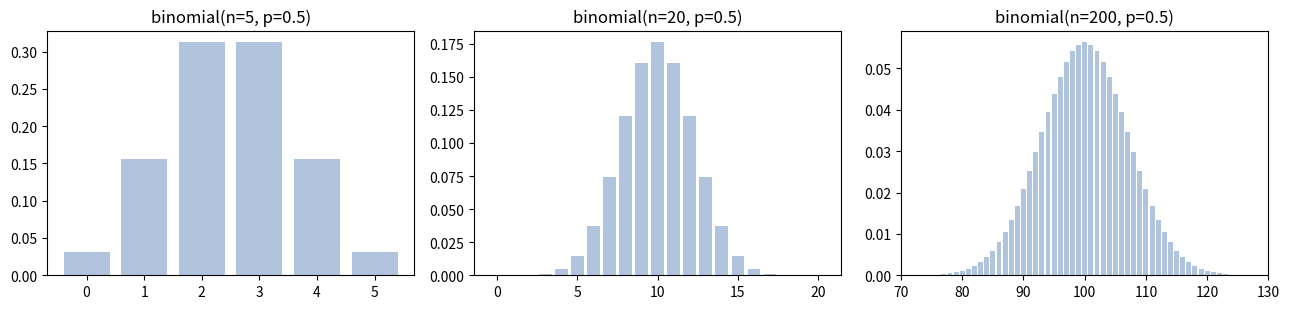
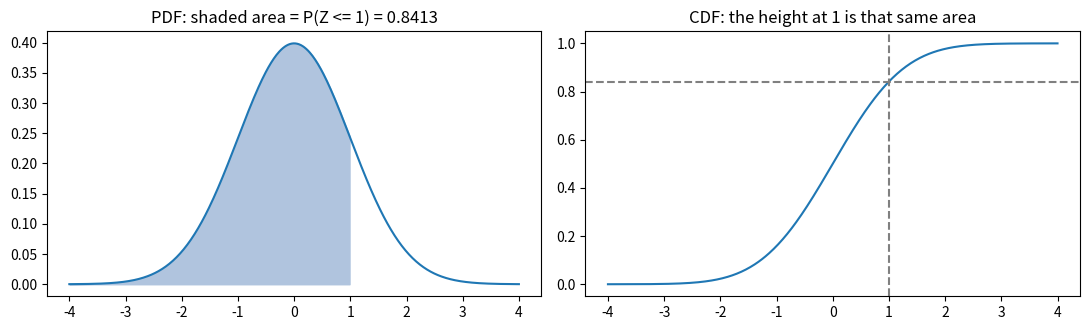
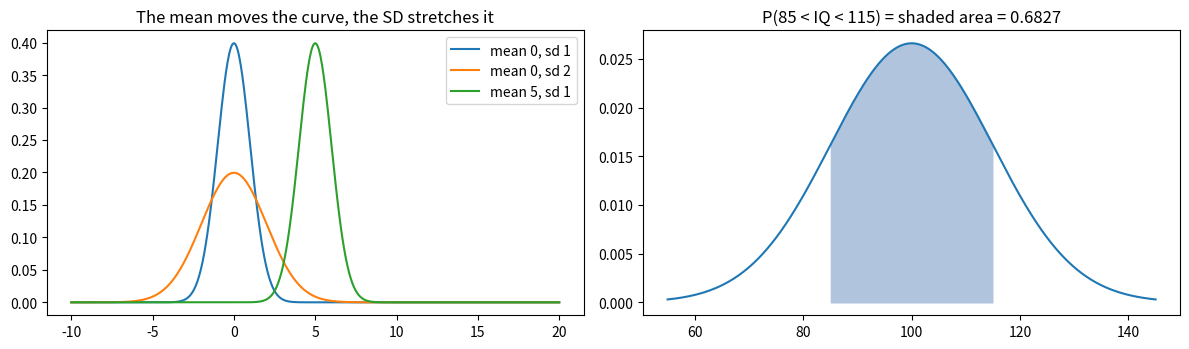
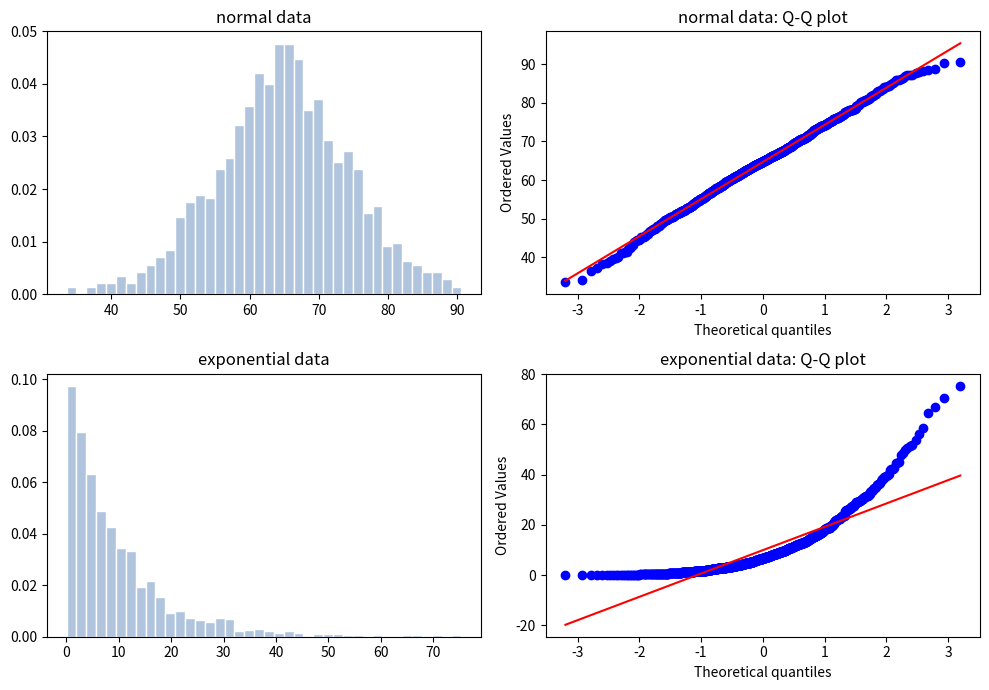
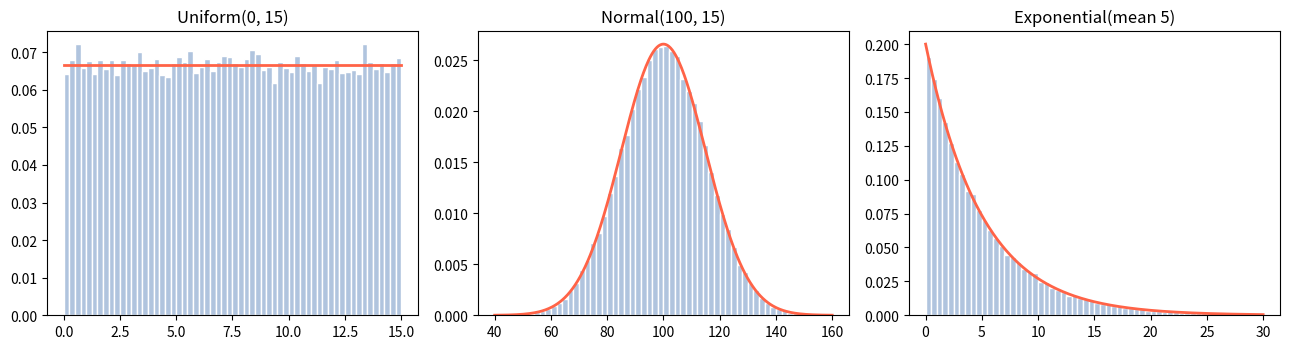
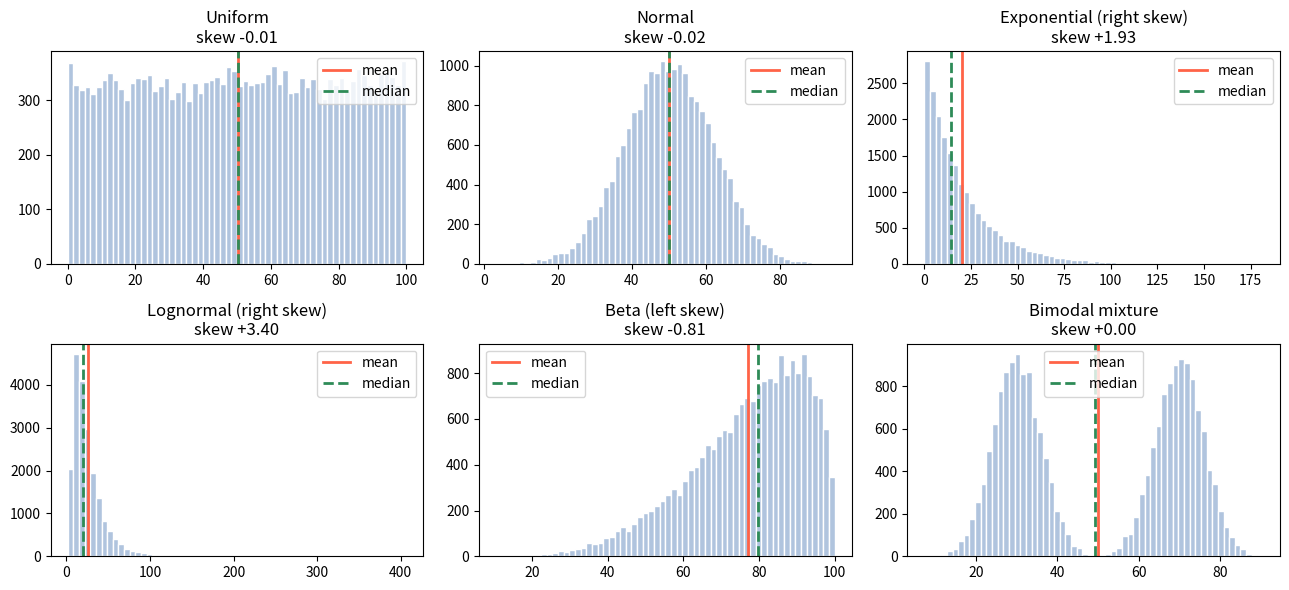

Generate these figures, in order, with matplotlib:
#setup
import math
import sys

import matplotlib.pyplot as plt
import numpy as np
import pandas as pd
from scipy import integrate, stats

np.set_printoptions(precision=4, suppress=True)
pd.options.display.precision = 4
rng = np.random.default_rng(42)
print(sys.executable)

#a discrete random variable, by formula and by simulation
values = np.arange(1, 7)
probs = np.full(6, 1 / 6)

mean = (values * probs).sum()
var = ((values - mean) ** 2 * probs).sum()
print(f"E[X] = {mean:.4f}, Var(X) = {var:.4f}, SD = {math.sqrt(var):.4f}")
print("shortcut E[X^2] - E[X]^2:", round((values ** 2 * probs).sum() - mean ** 2, 4))

rolls = rng.integers(1, 7, size=100_000)               # 1 to 6: the upper bound 7 is NOT included
print(f"simulated: mean {rolls.mean():.4f}, var {rolls.var():.4f}")

#expected value of a game
net = np.array([490, -10])                             # a Rs 10 ticket: win Rs 500 (net 490), or lose the Rs 10
p = np.array([0.01, 0.99])
print("expected net gain per ticket:", (net * p).sum())      # -5.0: you lose Rs 5 per ticket on average

tickets = rng.choice(net, size=1_000_000, p=p)
print("simulated average:", tickets.mean().round(3))

#rules for combining random variables
a = rng.integers(1, 7, size=500_000)
b = rng.integers(1, 7, size=500_000)
print("E[A+B]     :", (a + b).mean().round(3), "= 3.5 + 3.5")
print("Var(A+B)   :", (a + b).var().round(3), "= 2.9167 + 2.9167 = 5.8333   (A and B independent)")
print("Var(A+A)   :", (a + a).var().round(3), "= 4 x 2.9167 = 11.6667   (completely dependent)")
print("E[3A+2]    :", (3 * a + 2).mean().round(3), "= 3 x 3.5 + 2")
print("Var(3A+2)  :", (3 * a + 2).var().round(3), "= 9 x 2.9167 = 26.25   (the +2 does not change the spread)")

#a discrete distribution to watch, the binomial
X = stats.binom(10, 0.5)                               # the number of heads in 10 fair flips
print("P(X = 5)  :", round(X.pmf(5), 4))               # 0.2461
print("P(X <= 3) :", round(X.cdf(3), 4))               # 0.1719
print("mean, var :", X.mean(), X.var())                # 5.0 and 2.5 (n*p and n*p*(1-p))

fig, axes = plt.subplots(1, 3, figsize=(13, 3.2))
for ax, (n, p) in zip(axes, ((5, 0.5), (20, 0.5), (200, 0.5))):
    ks = np.arange(0, n + 1)
    ax.bar(ks, stats.binom.pmf(ks, n, p), color="lightsteelblue")
    ax.set_title(f"binomial(n={n}, p={p})")
axes[2].set_xlim(70, 130)
plt.tight_layout()
plt.show()

#density can be larger than 1
u = stats.uniform(loc=0, scale=0.5)                    # uniform on [0, 0.5]
print("pdf at 0.25            :", u.pdf(0.25))                          # 2.0: a density, not a probability
print("area under the curve   :", integrate.quad(u.pdf, 0, 0.5)[0])    # 1.0
print("P(X = 0.25)            : exactly 0, but P(0.24 < X < 0.26) =", round(u.cdf(0.26) - u.cdf(0.24), 4))

#the PDF, CDF, and area side by side
x = np.linspace(-4, 4, 500)
fig, axes = plt.subplots(1, 2, figsize=(11, 3.4))
axes[0].plot(x, stats.norm.pdf(x))
inside = x <= 1
axes[0].fill_between(x[inside], stats.norm.pdf(x[inside]), color="lightsteelblue")
axes[0].set_title(f"PDF: shaded area = P(Z <= 1) = {stats.norm.cdf(1):.4f}")
axes[1].plot(x, stats.norm.cdf(x))
axes[1].axvline(1, color="gray", ls="--")
axes[1].axhline(stats.norm.cdf(1), color="gray", ls="--")
axes[1].set_title("CDF: the height at 1 is that same area")
plt.tight_layout()
plt.show()

#waiting for a bus that comes every 15 minutes
wait = stats.uniform(loc=0, scale=15)                  # you arrive at a random moment
print("mean wait       :", wait.mean())                # 7.5
print("SD              :", round(wait.std(), 3))       # 4.33 = 15 / sqrt(12)
print("P(wait > 10)    :", round(wait.sf(10), 4))      # 0.3333
print("P(3 < wait < 6) :", round(wait.cdf(6) - wait.cdf(3), 4))     # 0.2
print("25th percentile :", wait.ppf(0.25))            # 3.75

#the loc and scale trap, and checking the formulas
print(stats.uniform(5, 10).support())                  # (5.0, 15.0): loc=5, scale=10 means [5, 15], NOT [5, 10]
print(stats.uniform(5, 5).support())                   # (5.0, 10.0)
print(rng.uniform(5, 10, 3))                           # numpy's uniform takes the LOW and HIGH bounds directly

low, high = 2, 8
samples = rng.uniform(low, high, 100_000)
print(f"mean {samples.mean():.3f} (formula {(low + high) / 2}), var {samples.var():.3f} (formula {(high - low) ** 2 / 12})")

#IQ scores, N(100, 15)
iq = stats.norm(loc=100, scale=15)
print("P(IQ > 130)      :", round(iq.sf(130), 5))                  # 0.02275
print("P(IQ < 70)       :", round(iq.cdf(70), 5))                  # 0.02275 (symmetric)
print("P(85 < IQ < 115) :", round(iq.cdf(115) - iq.cdf(85), 4))    # 0.6827
print("90th percentile  :", round(iq.ppf(0.90), 2))                # 119.22
print("top 5% start at  :", round(iq.ppf(0.95), 2))                # 124.67
print("middle 95%       :", np.round(iq.interval(0.95), 2))        # [ 70.6 129.4]
print("pdf at the mean  :", round(iq.pdf(100), 4))                 # 0.0266 = 1 / (15 x sqrt(2 pi))

z = (130 - 100) / 15
print(f"standardised: z = {z}, the standard normal tail gives {stats.norm.sf(z):.5f}   (the same answer)")
for zz in (-3, -2, -1, 0, 1, 1.645, 1.96, 2, 3):
    print(f"  P(Z <= {zz:>6}) = {stats.norm.cdf(zz):.4f}")

#the effect of μ and σ, and a shaded probability
x = np.linspace(-10, 20, 600)
fig, axes = plt.subplots(1, 2, figsize=(12, 3.6))
for mu, sd in ((0, 1), (0, 2), (5, 1)):
    axes[0].plot(x, stats.norm.pdf(x, mu, sd), label=f"mean {mu}, sd {sd}")
axes[0].legend()
axes[0].set_title("The mean moves the curve, the SD stretches it")

xs = np.linspace(55, 145, 500)
axes[1].plot(xs, iq.pdf(xs))
band = (xs >= 85) & (xs <= 115)
axes[1].fill_between(xs[band], iq.pdf(xs[band]), color="lightsteelblue")
axes[1].set_title("P(85 < IQ < 115) = shaded area = 0.6827")
plt.tight_layout()
plt.show()

#is my data normal? Histogram, Q-Q plot, and fitting
normal_data = rng.normal(65, 10, 1000)
skewed_data = rng.exponential(10, 1000)

fig, axes = plt.subplots(2, 2, figsize=(10, 7))
for row, (name, data) in enumerate((("normal data", normal_data), ("exponential data", skewed_data))):
    axes[row, 0].hist(data, bins=40, density=True, color="lightsteelblue", edgecolor="white")
    axes[row, 0].set_title(name)
    stats.probplot(data, dist="norm", plot=axes[row, 1])
    axes[row, 1].set_title(f"{name}: Q-Q plot")
plt.tight_layout()
plt.show()

mu_hat, sd_hat = stats.norm.fit(normal_data)           # estimate the parameters from the data
print(f"fitted mean {mu_hat:.2f}, fitted sd {sd_hat:.2f}   (true values 65 and 10)")
print("skew:", round(stats.skew(normal_data), 2), "vs", round(stats.skew(skewed_data), 2))

#customers arriving every 5 minutes on average
mean_gap = 5
lam = 1 / mean_gap                                     # rate: 0.2 customers per minute
gap = stats.expon(scale=mean_gap)                      # scipy's scale is the MEAN (1 / rate), not the rate

print("mean, sd, median :", gap.mean(), gap.std(), round(gap.median(), 4))     # 5.0 5.0 3.4657
print("P(wait > 10 min) :", round(gap.sf(10), 4), "=", round(math.exp(-lam * 10), 4))   # 0.1353
print("P(wait < 3 min)  :", round(gap.cdf(3), 4))                                # 0.4512
print("90th percentile  :", round(gap.ppf(0.9), 3))                              # 11.513

#he memoryless property
waits = rng.exponential(scale=5, size=1_000_000)
p_more_than_5 = (waits > 5).mean()
p_15_given_10 = (waits > 15).sum() / (waits > 10).sum()
print(f"P(X > 5)           = {p_more_than_5:.4f}   exact {math.exp(-1):.4f}")
print(f"P(X > 15 | X > 10) = {p_15_given_10:.4f}   the same: the process forgets how long it has waited")

#link to the Poisson distribution, and how random numbers are made
rate_per_hour = 12                                     # one arrival every 5 minutes on average
counts = stats.poisson(mu=rate_per_hour * 10 / 60)     # arrivals in a 10-minute window
print("expected arrivals in 10 min     :", counts.mean())                              # 2.0
print("P(no arrivals in 10 min)        :", round(counts.pmf(0), 4))                    # 0.1353
print("P(first gap longer than 10 min) :", round(stats.expon(scale=5).sf(10), 4))      # the same number

# Generate an exponential from a uniform: push uniform numbers through the inverse CDF
u = rng.random(200_000)
x = -5 * np.log(1 - u)
print(f"mean {x.mean():.3f} (expected 5), sd {x.std():.3f} (expected 5), median {np.median(x):.3f} (expected 3.466)")

fit_loc, fit_scale = stats.expon.fit(waits[:5000], floc=0)
print("fitted scale (the mean gap):", round(fit_scale, 3))

#the three shapes with their density curves
fig, axes = plt.subplots(1, 3, figsize=(13, 3.6))
cases = [("Uniform(0, 15)", rng.uniform(0, 15, 50_000), stats.uniform(0, 15), (0, 15)),
         ("Normal(100, 15)", rng.normal(100, 15, 50_000), stats.norm(100, 15), (40, 160)),
         ("Exponential(mean 5)", rng.exponential(5, 50_000), stats.expon(scale=5), (0, 30))]
for ax, (title, data, dist, (lo, hi)) in zip(axes, cases):
    ax.hist(data, bins=60, range=(lo, hi), density=True, color="lightsteelblue", edgecolor="white")
    xs = np.linspace(lo, hi, 400)
    ax.plot(xs, dist.pdf(xs), color="tomato", lw=2)
    ax.set_title(title)
plt.tight_layout()
plt.show()

#six shapes, summarised and plotted
shapes = {
    "Uniform": rng.uniform(0, 100, 20_000),
    "Normal": rng.normal(50, 12, 20_000),
    "Exponential (right skew)": rng.exponential(20, 20_000),
    "Lognormal (right skew)": rng.lognormal(3, 0.7, 20_000),
    "Beta (left skew)": 100 * rng.beta(5, 1.5, 20_000),
    "Bimodal mixture": np.concatenate([rng.normal(30, 6, 10_000), rng.normal(70, 6, 10_000)]),
}

summary = pd.DataFrame({
    name: {"mean": d.mean(), "median": np.median(d), "mean - median": d.mean() - np.median(d),
           "skew": stats.skew(d), "excess kurtosis": stats.kurtosis(d)}
    for name, d in shapes.items()}).T
print(summary.round(3))

fig, axes = plt.subplots(2, 3, figsize=(13, 6))
for ax, (name, d) in zip(axes.ravel(), shapes.items()):
    ax.hist(d, bins=60, color="lightsteelblue", edgecolor="white")
    ax.axvline(d.mean(), color="tomato", lw=2, label="mean")
    ax.axvline(np.median(d), color="seagreen", lw=2, ls="--", label="median")
    ax.set_title(f"{name}\nskew {stats.skew(d):+.2f}")
    ax.legend()
plt.tight_layout()
plt.show()

#making your own distribution with choice
sizes = np.array([6, 7, 8, 9, 10])
shop_probs = np.array([0.10, 0.25, 0.35, 0.20, 0.10])           # shoe-size demand; the probabilities must sum to 1
sold = rng.choice(sizes, size=10_000, p=shop_probs)
observed = pd.Series(sold).value_counts(normalize=True).sort_index()
print(pd.DataFrame({"expected": shop_probs, "observed": observed.values}, index=sizes))
print("expected value of a size sold:", (sizes * shop_probs).sum(), "| simulated:", sold.mean().round(3))

#seeds, shuffling, and sampling
a1 = np.random.default_rng(123).random(3)
a2 = np.random.default_rng(123).random(3)
a3 = np.random.default_rng(124).random(3)
print(a1, a2, a3, sep="\n")
print("same seed, same numbers:", np.array_equal(a1, a2), "| different seed:", np.array_equal(a1, a3))

deck = np.arange(10)
print("shuffled copy        :", rng.permutation(deck))
print("without replacement  :", rng.choice(deck, 4, replace=False))
print("with replacement     :", rng.choice(deck, 4, replace=True))     # repeats are possible

#random does not mean evenly spread
def longest_run(flips):
    best = current = 1
    for prev, now in zip(flips, flips[1:]):
        current = current + 1 if now == prev else 1
        best = max(best, current)
    return best

runs = [longest_run(rng.integers(0, 2, 100)) for _ in range(5000)]
print("average longest streak in 100 fair flips:", np.mean(runs).round(2))       # typically 6 to 8
print("90% of the time it falls between", np.percentile(runs, [5, 95]))

#one comparison table
dists = {"uniform(0, 10)": stats.uniform(0, 10), "normal(5, 2)": stats.norm(5, 2), "expon(scale=5)": stats.expon(scale=5)}
rows = {name: {"mean": d.mean(), "sd": d.std(), "median": d.median(), "P(X>5)": d.sf(5), "95th pct": d.ppf(0.95)}
        for name, d in dists.items()}
print(pd.DataFrame(rows).T.round(3))
